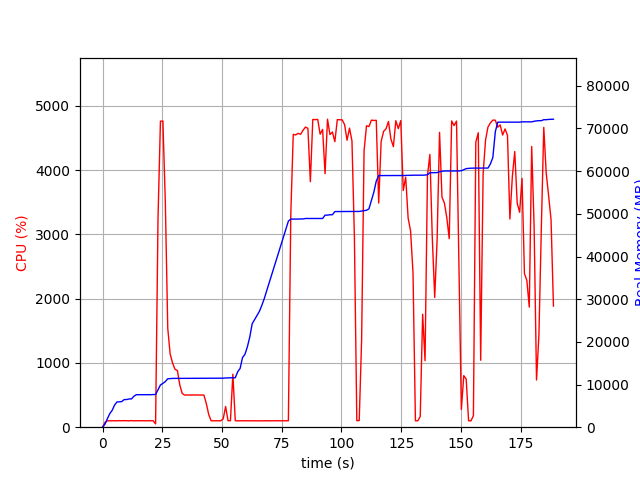

Source data for this figure (header and first rows):
elapsed_time, nproc, cpu, mem_real, mem_virtual
4.220008850097656e-05, 1, 0.0, 5.473, 2987
1.007, 1, 74.5, 687.1, 1688
2.014, 1, 100.2, 1989, 3656
3.022, 1, 99.3, 3173, 5000
4.03, 1, 100.2, 3953, 6776
5.038, 1, 100.2, 5195, 8578
6.046, 1, 99.2, 5919, 8690
7.054, 1, 102.2, 5945, 8690
8.062, 1, 100.1, 6013, 8690
9.072, 1, 102.0, 6477, 8702
10.08, 1, 100.0, 6477, 8702
11.09, 1, 98.9, 6613, 8702
12.1, 1, 103.0, 6627, 8702
13.11, 1, 98.9, 7245, 10750
14.12, 1, 101.0, 7615, 10750
15.13, 1, 100.0, 7615, 10750
16.14, 1, 100.0, 7617, 10750
17.15, 1, 100.9, 7617, 10750
18.16, 1, 99.0, 7619, 10750
19.18, 1, 99.9, 7619, 10750
20.19, 1, 101.0, 7619, 10750
21.2, 1, 99.9, 7651, 10750
22.21, 1, 51.5, 7651, 10750
23.22, 1, 3247, 8770, 15250
24.23, 1, 4762, 9897, 16465
25.26, 1, 4763, 10274, 16859
26.28, 1, 3497, 10690, 17295
27.29, 1, 1540, 11348, 17965
28.3, 1, 1138, 11390, 17979
29.31, 1, 999.3, 11434, 18035
30.32, 1, 901.4, 11438, 18035
31.33, 1, 882.0, 11438, 18035
32.33, 1, 655.9, 11446, 18035
33.34, 1, 524.6, 11446, 18035
34.35, 1, 499.8, 11448, 18035
35.36, 1, 502.0, 11470, 18035
36.37, 1, 500.9, 11470, 18035
37.38, 1, 499.9, 11470, 18035
38.38, 1, 502.9, 11476, 18091
39.39, 1, 500.9, 11476, 18091
40.4, 1, 501.1, 11476, 18091
41.41, 1, 500.6, 11476, 18091
42.42, 1, 500.3, 11476, 18091
43.43, 1, 369.1, 11476, 18091
44.44, 1, 197.0, 11476, 18091
45.46, 1, 99.9, 11476, 18091
46.47, 1, 100.0, 11476, 18091
47.47, 1, 100.0, 11476, 18091
48.49, 1, 99.9, 11476, 18091
49.5, 1, 100.0, 11476, 18091
50.51, 1, 129.7, 11484, 18091
51.52, 1, 321.8, 11540, 18219
52.53, 1, 100.8, 11542, 18219
53.54, 1, 100.9, 11587, 18219
54.55, 1, 824.5, 11587, 18219
55.56, 1, 100.8, 11587, 18219
56.57, 1, 99.0, 12999, 20795
57.58, 1, 99.9, 13755, 20955
58.59, 1, 100.1, 16327, 26075
59.6, 1, 99.9, 17073, 26267
... 127 more rows
